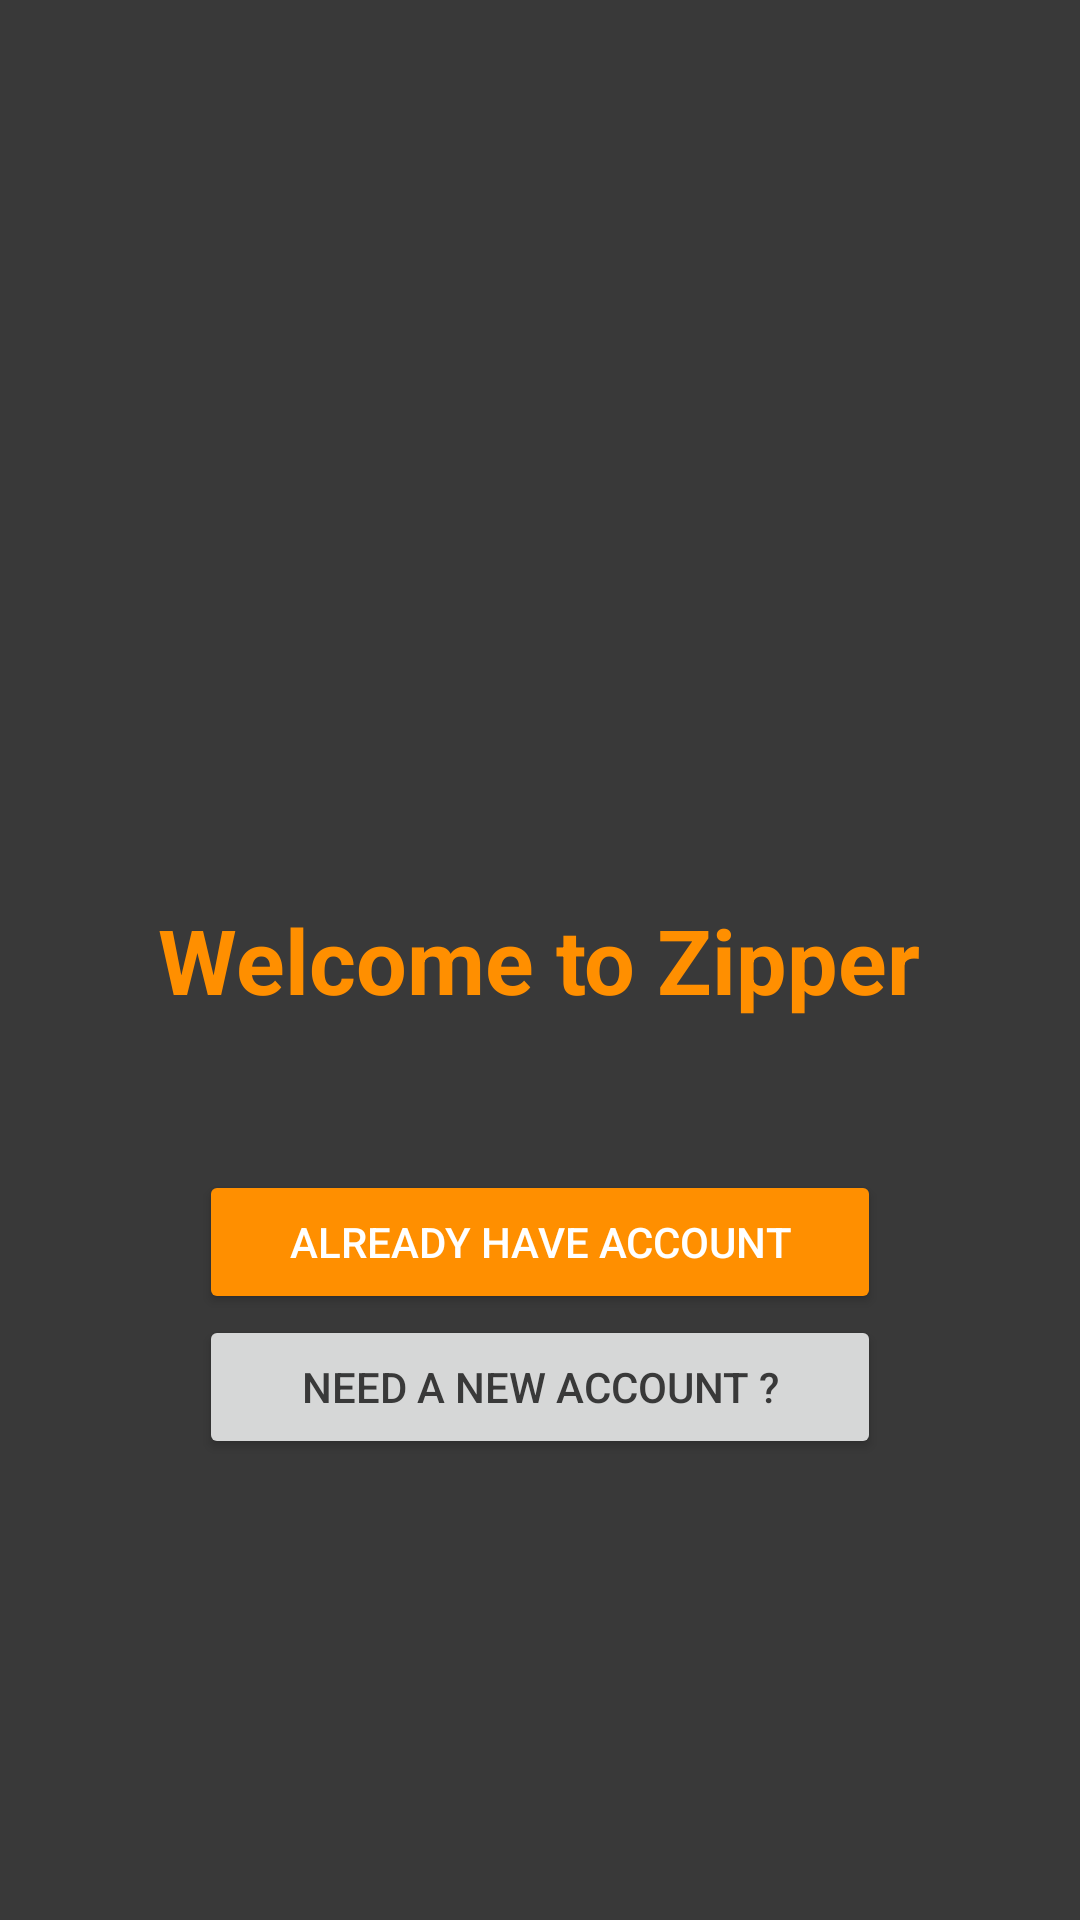

Reconstruct the res/layout file that produces this screen, plus the resources it refers to.
<!-- AndroidManifest.xml: application theme AppTheme -->
<!-- res/layout/activity_start.xml -->
<?xml version="1.0" encoding="utf-8"?>
<RelativeLayout xmlns:android="http://schemas.android.com/apk/res/android"
    xmlns:app="http://schemas.android.com/apk/res-auto"
    xmlns:tools="http://schemas.android.com/tools"
    android:layout_width="match_parent"
    android:layout_height="match_parent"
    android:background="@color/colorPrimary"
    tools:context=".StartActivity">

    <TextView
        android:id="@+id/textView"
        android:layout_width="wrap_content"
        android:layout_height="wrap_content"
        android:layout_centerInParent="true"
        android:text="Welcome to Zipper"
        android:textColor="@color/colorAccent"
        android:textSize="30sp"
        android:textStyle="bold" />

    <Button
        android:id="@+id/start_reg_button"
        android:layout_width="wrap_content"
        android:layout_height="wrap_content"
        android:layout_below="@+id/start_log_button"
        android:layout_centerHorizontal="true"
        android:layout_marginTop="-202dp"
        android:paddingLeft="34dp"
        android:paddingRight="34dp"
        android:text="@string/need_a_new_account"
        android:textColor="@color/colorPrimary" />

    <Button
        android:id="@+id/start_log_button"
        android:layout_width="wrap_content"
        android:layout_height="wrap_content"
        android:layout_alignParentBottom="true"
        android:layout_centerHorizontal="true"
        android:layout_marginBottom="202dp"
        android:backgroundTint="@color/colorAccent"
        android:paddingLeft="30dp"
        android:paddingRight="30dp"
        android:text="@string/already_have_account"
        android:textColor="@android:color/white" />
</RelativeLayout>
<!-- resources referenced by this layout -->
<resources>
  <color name="colorAccent">#ff8f00</color>
  <color name="colorPrimary">#393939</color>
  <string name="already_have_account">Already Have Account</string>
  <string name="need_a_new_account">Need A NEW ACCOUNT ?</string>
  <style name="AppTheme" parent="Theme.AppCompat.Light.NoActionBar">
          
          <item name="colorPrimary">@color/colorPrimary</item>
          <item name="colorPrimaryDark">@color/colorPrimaryDark</item>
          <item name="colorAccent">@color/colorAccent</item>
      </style>
  <color name="colorPrimaryDark">#2f2f2f</color>
</resources>
